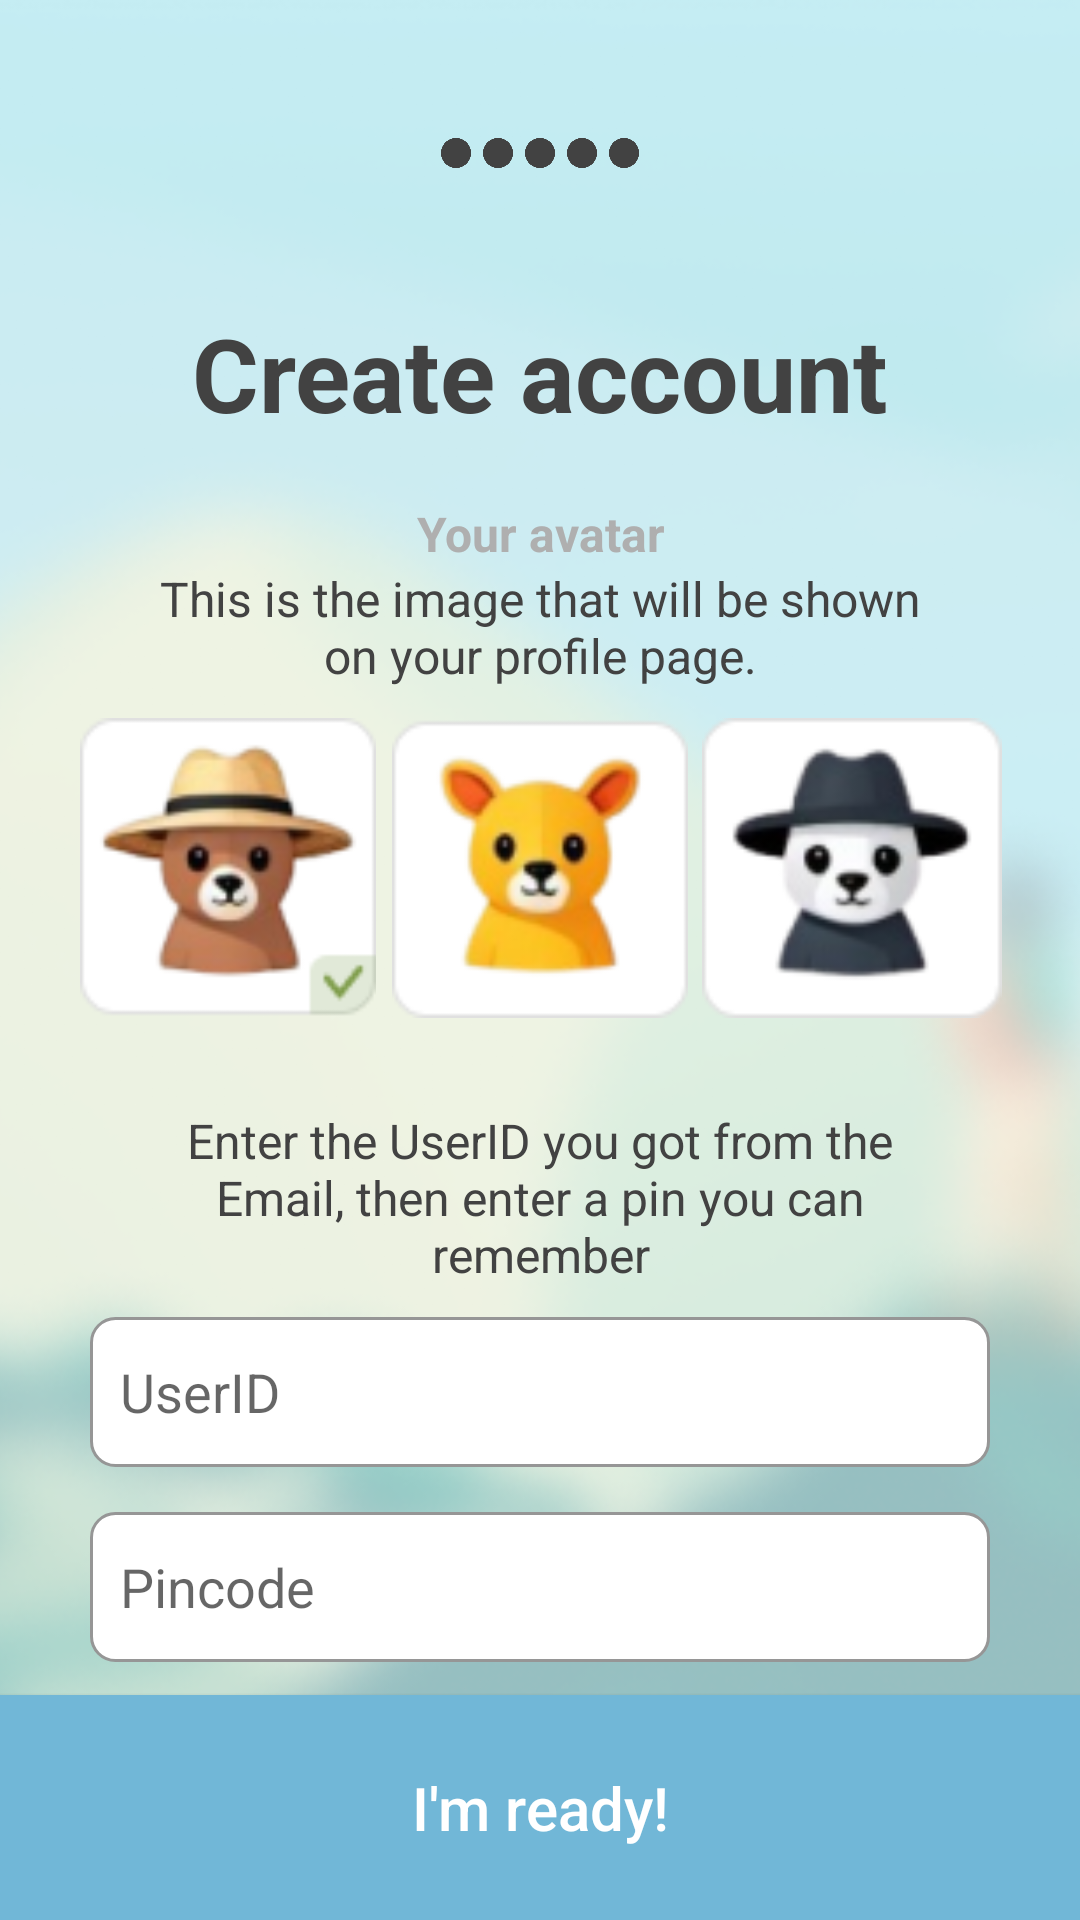

Produce the Android XML layout that renders to this screen, including the resource entries it uses.
<!-- AndroidManifest.xml: application theme Theme.MentaliTree -->
<!-- res/layout/activity_onboarding5.xml -->
<?xml version="1.0" encoding="utf-8"?>
<androidx.constraintlayout.widget.ConstraintLayout xmlns:android="http://schemas.android.com/apk/res/android"
    xmlns:app="http://schemas.android.com/apk/res-auto"
    xmlns:tools="http://schemas.android.com/tools"
    android:id="@+id/main"
    android:layout_width="match_parent"
    android:layout_height="match_parent"
    tools:context=".Onboarding5">
    <ImageView
        android:id="@+id/backgroundIv"
        android:layout_width="0dp"
        android:layout_height="0dp"
        android:scaleType="centerCrop"
        android:src="@drawable/background_blurred"
        app:layout_constraintBottom_toBottomOf="parent"
        app:layout_constraintEnd_toEndOf="parent"
        app:layout_constraintHorizontal_bias="0.0"
        app:layout_constraintStart_toStartOf="parent"
        app:layout_constraintTop_toTopOf="parent" />

    <TextView
        android:id="@+id/prefTv"
        android:layout_width="wrap_content"
        android:layout_height="wrap_content"
        android:text="Create account"
        android:textColor="#424242"
        android:textSize="34sp"
        android:textStyle="bold"
        app:layout_constraintBottom_toBottomOf="parent"
        app:layout_constraintEnd_toEndOf="parent"
        app:layout_constraintStart_toStartOf="parent"
        app:layout_constraintTop_toTopOf="parent"
        app:layout_constraintVertical_bias="0.171" />

    <TextView
        android:id="@+id/AliasTextTv"
        android:layout_width="0dp"
        android:layout_height="wrap_content"
        android:layout_marginStart="50dp"
        android:layout_marginTop="30dp"
        android:layout_marginEnd="50dp"
        android:text="Enter the UserID you got from the Email, then enter a pin you can remember"
        android:textAlignment="center"
        android:textColor="#424242"
        android:textSize="16sp"
        app:layout_constraintEnd_toEndOf="parent"
        app:layout_constraintHorizontal_bias="1.0"
        app:layout_constraintStart_toStartOf="parent"
        app:layout_constraintTop_toBottomOf="@+id/AvatarSelection" />


    <EditText
        android:id="@+id/userIdEt"
        android:layout_width="300dp"
        android:layout_height="50dp"
        android:layout_marginTop="10dp"
        android:background="@drawable/rounded_edit_text"
        android:maxLength="3"
        android:hint="UserID"
        android:paddingHorizontal="10dp"
        android:inputType="number"
        app:layout_constraintEnd_toEndOf="parent"
        app:layout_constraintStart_toStartOf="parent"
        app:layout_constraintTop_toBottomOf="@+id/AliasTextTv" />

    <EditText
        android:id="@+id/pincodeEt"
        android:layout_width="300dp"
        android:layout_height="50dp"
        android:layout_marginTop="15dp"
        android:background="@drawable/rounded_edit_text"
        android:hint="Pincode"
        android:maxLength="4"
        android:paddingHorizontal="10dp"
        android:inputType="numberPassword"
        app:layout_constraintStart_toStartOf="@+id/userIdEt"
        app:layout_constraintTop_toBottomOf="@+id/userIdEt" />

    <EditText
        android:id="@+id/confirm_pincodeEt"
        android:layout_width="300dp"
        android:layout_height="50dp"
        android:layout_marginTop="15dp"
        android:background="@drawable/rounded_edit_text"
        android:maxLength="4"
        android:hint="Confirm pincode"
        android:paddingHorizontal="10dp"
        android:inputType="numberPassword"
        app:layout_constraintStart_toStartOf="@+id/pincodeEt"
        app:layout_constraintTop_toBottomOf="@+id/pincodeEt" />

    <TextView
        android:id="@+id/AvatarTitleTv"
        android:layout_width="0dp"
        android:layout_height="wrap_content"
        android:layout_marginStart="25dp"
        android:layout_marginTop="20dp"
        android:layout_marginEnd="25dp"
        android:text="Your avatar"
        android:textAlignment="center"
        android:textColor="#AFAFAF"
        android:textSize="16sp"
        android:textStyle="bold"
        app:layout_constraintEnd_toEndOf="parent"
        app:layout_constraintHorizontal_bias="0.0"
        app:layout_constraintStart_toStartOf="parent"
        app:layout_constraintTop_toBottomOf="@+id/prefTv" />

    <TextView
        android:id="@+id/AvatarTextTv"
        android:layout_width="0dp"
        android:layout_height="wrap_content"
        android:layout_marginStart="50dp"
        android:layout_marginEnd="50dp"
        android:text="This is the image that will be shown on your profile page."
        android:textAlignment="center"
        android:textColor="#424242"
        android:textSize="16sp"
        app:layout_constraintEnd_toEndOf="parent"
        app:layout_constraintHorizontal_bias="0.0"
        app:layout_constraintStart_toStartOf="parent"
        app:layout_constraintTop_toBottomOf="@+id/AvatarTitleTv" />

    <LinearLayout

        android:id="@+id/AvatarSelection"
        android:layout_width="wrap_content"
        android:layout_height="wrap_content"
        android:layout_marginTop="10dp"
        android:orientation="horizontal"
        app:layout_constraintEnd_toEndOf="parent"
        app:layout_constraintStart_toStartOf="parent"
        app:layout_constraintTop_toBottomOf="@+id/AvatarTextTv">

        <ImageView
            android:id="@+id/BearCheckedIv"
            android:layout_width="100dp"
            android:layout_height="100dp"
            android:layout_marginLeft="2dp"
            android:layout_marginRight="2dp"
            android:src="@drawable/bearchecked" />

        <ImageView
            android:id="@+id/BunnyIv"
            android:layout_width="100dp"
            android:layout_height="100dp"
            android:layout_marginLeft="2dp"
            android:layout_marginRight="2dp"
            android:src="@drawable/bunny" />

        <ImageView
            android:id="@+id/PandaIv"
            android:layout_width="100dp"
            android:layout_height="100dp"
            android:layout_marginLeft="2dp"
            android:layout_marginRight="2dp"
            android:src="@drawable/panda" />

    </LinearLayout>

    <Button
        android:id="@+id/goToApp"
        android:textAllCaps="false"
        android:layout_width="0dp"
        android:layout_height="75dp"
        android:background="@drawable/call_to_action_onboarding_btn_bg"
        android:textSize="20sp"
        android:textColor="#ffffff"
        android:text="I'm ready!"
        app:layout_constraintBottom_toBottomOf="parent"
        app:layout_constraintEnd_toEndOf="parent"
        app:layout_constraintHorizontal_bias="0.0"
        app:layout_constraintStart_toStartOf="parent" />
    <LinearLayout

        android:id="@+id/navigationDots"
        android:layout_width="wrap_content"
        android:layout_height="wrap_content"
        android:orientation="horizontal"
        app:layout_constraintBottom_toTopOf="@+id/prefTv"
        app:layout_constraintEnd_toEndOf="parent"
        app:layout_constraintStart_toStartOf="parent"
        app:layout_constraintTop_toTopOf="parent">

        <ImageView
            android:id="@+id/dot1Iv"
            android:layout_width="10dp"
            android:layout_height="10dp"
            android:layout_marginLeft="2dp"
            android:layout_marginRight="2dp"
            android:src="@drawable/filled_dot_icon" />

        <ImageView
            android:id="@+id/dot2Iv"
            android:layout_width="10dp"
            android:layout_height="10dp"
            android:layout_marginLeft="2dp"
            android:layout_marginRight="2dp"
            android:src="@drawable/filled_dot_icon" />

        <ImageView
            android:id="@+id/dot3Iv"
            android:layout_width="10dp"
            android:layout_height="10dp"
            android:layout_marginLeft="2dp"
            android:layout_marginRight="2dp"
            android:src="@drawable/filled_dot_icon" />

        <ImageView
            android:id="@+id/dot4Iv"
            android:layout_width="10dp"
            android:layout_height="10dp"
            android:layout_marginLeft="2dp"
            android:layout_marginRight="2dp"
            android:src="@drawable/filled_dot_icon" />

        <ImageView
            android:id="@+id/dot5Iv"
            android:layout_width="10dp"
            android:layout_height="10dp"
            android:layout_marginLeft="2dp"
            android:layout_marginRight="2dp"
            android:src="@drawable/filled_dot_icon" />


    </LinearLayout>


</androidx.constraintlayout.widget.ConstraintLayout>
<!-- resources referenced by this layout -->
<resources>
  <!-- drawable background_blurred: png bitmap (drawable, 424250 bytes) -->
  <!-- drawable bearchecked: png bitmap (drawable, 8420 bytes) -->
  <!-- drawable bunny: png bitmap (drawable, 7799 bytes) -->
  <!-- drawable call_to_action_onboarding_btn_bg (drawable) -->
  <?xml version="1.0" encoding="utf-8"?>
  <shape
      xmlns:android="http://schemas.android.com/apk/res/android"
      android:shape="rectangle">
  
  
      <solid
          android:color="@color/light_blue" />
  
  </shape>
  <!-- drawable filled_dot_icon: png bitmap (drawable, 2548 bytes) -->
  <!-- drawable panda: png bitmap (drawable, 6889 bytes) -->
  <!-- drawable rounded_edit_text (drawable) -->
  <?xml version="1.0" encoding="utf-8"?>
  <shape  xmlns:android="http://schemas.android.com/apk/res/android"
      android:shape="rectangle" android:padding="10dp">
      <solid android:color="#FFFFFF" />
      <stroke android:width="1dip" android:color="#969696"/>
      <corners
          android:bottomRightRadius="8dp"
          android:bottomLeftRadius="8dp"
          android:topLeftRadius="8dp"
          android:topRightRadius="8dp" />
  </shape>
  <style name="Theme.MentaliTree" parent="Theme.AppCompat.Light.NoActionBar">
          
          <item name="colorPrimary">@color/dark_marine</item>
          <item name="colorPrimaryVariant">@color/light_blue</item>
          <item name="colorOnPrimary">@color/white</item>
          
          <item name="colorSecondary">@color/light_blue</item>
          <item name="colorSecondaryVariant">@color/light_blue</item>
          <item name="colorOnSecondary">@color/black</item>
          
          <item name="android:statusBarColor">@color/transparent_grey</item>
          
  
          <item name="android:windowAnimationStyle">@style/CustomActivityAnimation</item>
      </style>
  <color name="light_blue">#FF71B7D7</color>
  <color name="dark_marine">#FF005176</color>
  <color name="white">#FFFFFFFF</color>
  <color name="black">#FF000000</color>
  <color name="transparent_grey">#6B606566</color>
  <style name="CustomActivityAnimation" parent="@android:style/Animation.Activity">
          <item name="android:activityOpenEnterAnimation">@anim/slide_in_right</item>
          <item name="android:activityOpenExitAnimation">@anim/slide_out_left</item>
          <item name="android:activityCloseEnterAnimation">@anim/slide_in_left</item>
          <item name="android:activityCloseExitAnimation">@anim/slide_out_right</item>
      </style>
</resources>
